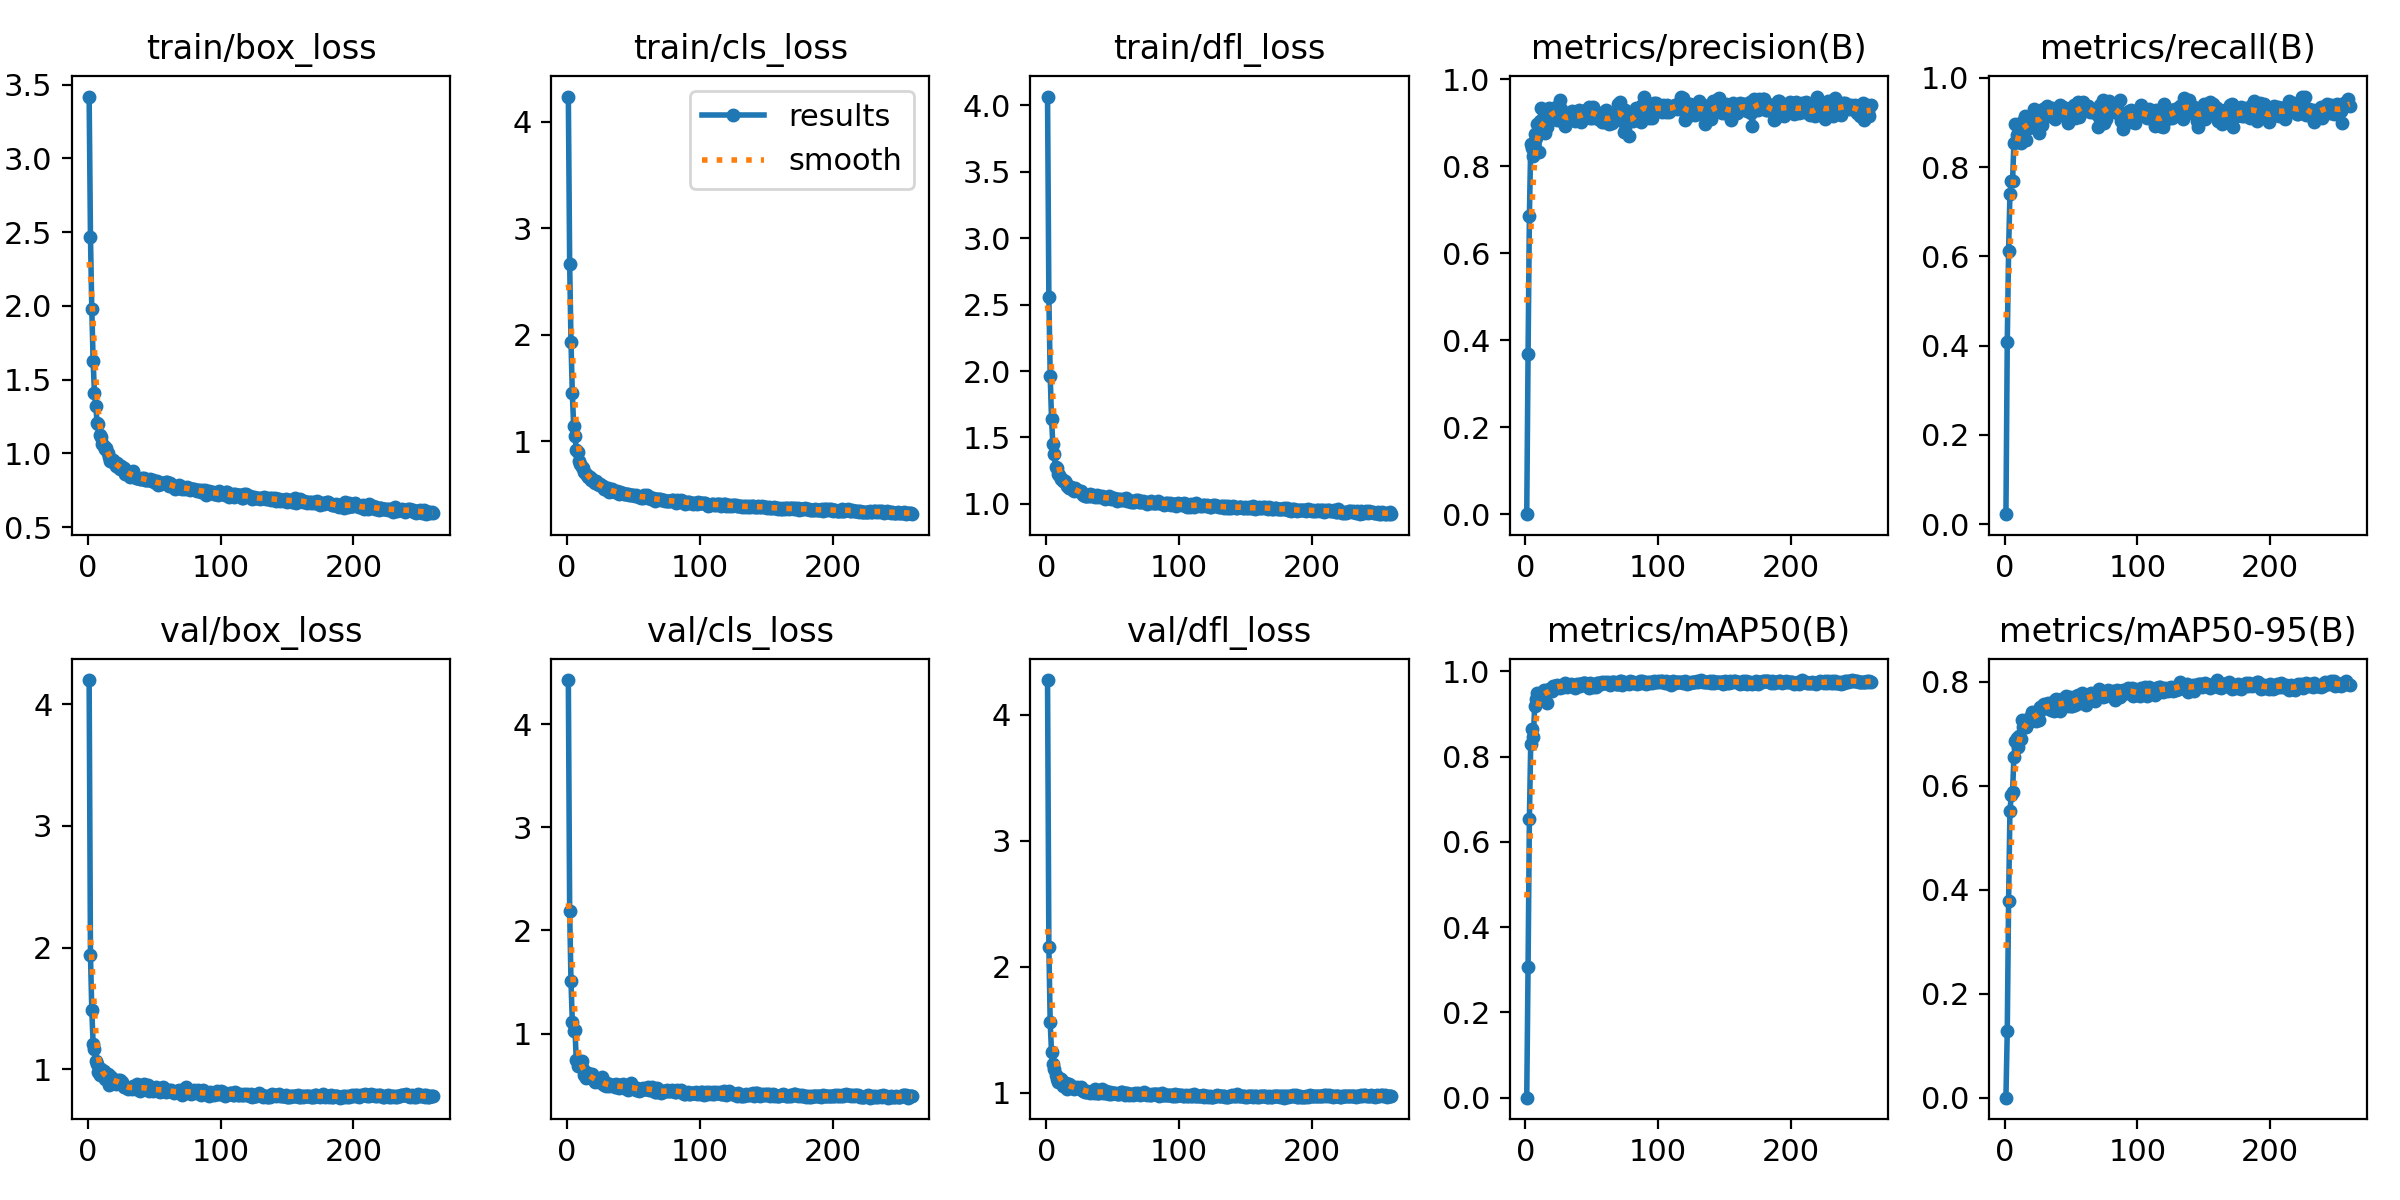

The table this chart was drawn from, first rows:
epoch, train/box_loss, train/cls_loss, train/dfl_loss, metrics/precision(B), metrics/recall(B), metrics/mAP50(B), metrics/mAP50-95(B), val/box_loss, val/cls_loss, val/dfl_loss, lr/pg0, lr/pg1, lr/pg2
1, 3.419, 4.237, 4.065, 0.00017, 0.02211, 9e-05, 4e-05, 4.199, 4.426, 4.277, 0.0006571, 0.0006571, 0.0006571
2, 2.469, 2.67, 2.555, 0.3683, 0.4079, 0.3073, 0.1288, 1.943, 2.188, 2.155, 0.001321, 0.001321, 0.001321
3, 1.98, 1.935, 1.966, 0.6859, 0.6118, 0.6545, 0.3777, 1.488, 1.505, 1.558, 0.001983, 0.001983, 0.001983
4, 1.629, 1.453, 1.641, 0.8502, 0.7392, 0.8308, 0.5503, 1.211, 1.111, 1.322, 0.001989, 0.001989, 0.001989
5, 1.408, 1.149, 1.45, 0.842, 0.769, 0.8644, 0.5813, 1.171, 1.026, 1.228, 0.001986, 0.001986, 0.001986
6, 1.323, 1.05, 1.374, 0.8229, 0.769, 0.8471, 0.5886, 1.066, 1.034, 1.191, 0.001982, 0.001982, 0.001982
7, 1.206, 0.9225, 1.281, 0.8755, 0.855, 0.9191, 0.6559, 1.044, 0.7398, 1.142, 0.001978, 0.001978, 0.001978
8, 1.196, 0.9028, 1.273, 0.8649, 0.8966, 0.936, 0.6863, 0.979, 0.6837, 1.108, 0.001975, 0.001975, 0.001975
9, 1.121, 0.8152, 1.229, 0.8964, 0.8721, 0.9494, 0.6907, 0.9543, 0.7058, 1.082, 0.001971, 0.001971, 0.001971
10, 1.11, 0.7855, 1.218, 0.8329, 0.894, 0.9321, 0.6748, 1.007, 0.69, 1.117, 0.001968, 0.001968, 0.001968
11, 1.065, 0.764, 1.185, 0.9043, 0.8822, 0.947, 0.6944, 0.9743, 0.7376, 1.105, 0.001964, 0.001964, 0.001964
12, 1.052, 0.7496, 1.186, 0.9339, 0.855, 0.9504, 0.6897, 0.9897, 0.6521, 1.093, 0.00196, 0.00196, 0.00196
13, 1.028, 0.711, 1.171, 0.8908, 0.9022, 0.9491, 0.7262, 0.9188, 0.6018, 1.057, 0.001957, 0.001957, 0.001957
14, 1.038, 0.6993, 1.173, 0.9146, 0.8968, 0.9555, 0.713, 0.9267, 0.5689, 1.065, 0.001953, 0.001953, 0.001953
15, 1.002, 0.6877, 1.158, 0.8778, 0.914, 0.9518, 0.7135, 0.9616, 0.5877, 1.073, 0.00195, 0.00195, 0.00195
16, 0.9734, 0.6626, 1.132, 0.8898, 0.8599, 0.9252, 0.7121, 0.8746, 0.6174, 1.031, 0.001946, 0.001946, 0.001946
17, 0.9482, 0.6626, 1.12, 0.9189, 0.8912, 0.9526, 0.7178, 0.9468, 0.5929, 1.073, 0.001942, 0.001942, 0.001942
18, 0.9459, 0.6388, 1.117, 0.9353, 0.8877, 0.9591, 0.7222, 0.9279, 0.5849, 1.06, 0.001939, 0.001939, 0.001939
19, 0.9541, 0.648, 1.128, 0.9088, 0.9058, 0.9583, 0.7321, 0.9089, 0.6067, 1.052, 0.001935, 0.001935, 0.001935
20, 0.9337, 0.6162, 1.106, 0.9185, 0.9042, 0.9549, 0.731, 0.8949, 0.5468, 1.034, 0.001932, 0.001932, 0.001932
21, 0.9122, 0.6132, 1.1, 0.9298, 0.9066, 0.9653, 0.7423, 0.8792, 0.5347, 1.03, 0.001928, 0.001928, 0.001928
22, 0.9354, 0.6319, 1.122, 0.9247, 0.9312, 0.9653, 0.7328, 0.9006, 0.5522, 1.041, 0.001924, 0.001924, 0.001924
23, 0.9063, 0.598, 1.105, 0.9355, 0.8912, 0.9606, 0.7294, 0.9118, 0.5366, 1.043, 0.001921, 0.001921, 0.001921
24, 0.8951, 0.5882, 1.094, 0.9076, 0.9214, 0.9677, 0.7245, 0.9124, 0.5291, 1.041, 0.001917, 0.001917, 0.001917
25, 0.9171, 0.6002, 1.097, 0.9222, 0.9042, 0.9649, 0.7368, 0.8962, 0.5462, 1.034, 0.001914, 0.001914, 0.001914
26, 0.9016, 0.5817, 1.096, 0.9526, 0.8771, 0.9606, 0.7271, 0.8983, 0.5745, 1.044, 0.00191, 0.00191, 0.00191
27, 0.9032, 0.5815, 1.086, 0.932, 0.9042, 0.9665, 0.752, 0.8531, 0.5152, 1.021, 0.001906, 0.001906, 0.001906
28, 0.86, 0.5514, 1.066, 0.9202, 0.8943, 0.9637, 0.7468, 0.8516, 0.5019, 1.012, 0.001903, 0.001903, 0.001903
29, 0.8686, 0.563, 1.06, 0.8998, 0.9312, 0.9707, 0.7548, 0.858, 0.4924, 1.01, 0.001899, 0.001899, 0.001899
30, 0.8595, 0.5484, 1.059, 0.8918, 0.9313, 0.9721, 0.7573, 0.8363, 0.5202, 1.008, 0.001896, 0.001896, 0.001896
31, 0.8642, 0.5606, 1.059, 0.9085, 0.9214, 0.9628, 0.7511, 0.8443, 0.4995, 1.016, 0.001892, 0.001892, 0.001892
32, 0.8425, 0.5267, 1.059, 0.9073, 0.9378, 0.9659, 0.749, 0.8496, 0.4899, 1.008, 0.001888, 0.001888, 0.001888
33, 0.8547, 0.5374, 1.071, 0.9208, 0.9136, 0.9689, 0.7589, 0.8389, 0.5047, 0.9988, 0.001885, 0.001885, 0.001885
34, 0.8779, 0.5507, 1.061, 0.9111, 0.9263, 0.9704, 0.7481, 0.8614, 0.4971, 1.009, 0.001881, 0.001881, 0.001881
35, 0.8466, 0.5314, 1.065, 0.9279, 0.9173, 0.9681, 0.746, 0.8564, 0.5009, 1.004, 0.001878, 0.001878, 0.001878
36, 0.8321, 0.5241, 1.058, 0.9156, 0.9335, 0.9668, 0.7568, 0.8396, 0.4788, 0.9994, 0.001874, 0.001874, 0.001874
37, 0.8352, 0.529, 1.052, 0.9053, 0.9238, 0.9618, 0.7438, 0.8791, 0.5071, 1.026, 0.00187, 0.00187, 0.00187
38, 0.8353, 0.5341, 1.066, 0.9157, 0.9073, 0.967, 0.7645, 0.8439, 0.485, 0.999, 0.001867, 0.001867, 0.001867
39, 0.8249, 0.5072, 1.049, 0.9195, 0.9189, 0.9709, 0.7663, 0.826, 0.4764, 0.9967, 0.001863, 0.001863, 0.001863
40, 0.8275, 0.5243, 1.057, 0.9299, 0.9189, 0.9697, 0.7614, 0.8447, 0.5019, 0.9993, 0.00186, 0.00186, 0.00186
41, 0.8329, 0.5179, 1.051, 0.9031, 0.9238, 0.9653, 0.7507, 0.8503, 0.4878, 1.009, 0.001856, 0.001856, 0.001856
42, 0.835, 0.5184, 1.056, 0.9028, 0.9386, 0.97, 0.744, 0.8825, 0.5118, 1.031, 0.001852, 0.001852, 0.001852
43, 0.8198, 0.5053, 1.05, 0.9195, 0.9265, 0.9728, 0.7656, 0.8371, 0.4682, 0.999, 0.001849, 0.001849, 0.001849
44, 0.8183, 0.508, 1.034, 0.9224, 0.9346, 0.9724, 0.7538, 0.8425, 0.4871, 0.9979, 0.001845, 0.001845, 0.001845
45, 0.821, 0.5091, 1.045, 0.923, 0.9312, 0.9717, 0.7536, 0.8732, 0.4861, 1.012, 0.001842, 0.001842, 0.001842
46, 0.8206, 0.5072, 1.042, 0.9301, 0.914, 0.9702, 0.7717, 0.8197, 0.4509, 0.9977, 0.001838, 0.001838, 0.001838
47, 0.8243, 0.5021, 1.059, 0.9323, 0.9136, 0.9697, 0.767, 0.827, 0.4614, 0.9935, 0.001834, 0.001834, 0.001834
48, 0.8103, 0.4944, 1.046, 0.9372, 0.8993, 0.9613, 0.7535, 0.8344, 0.5256, 1.004, 0.001831, 0.001831, 0.001831
49, 0.8169, 0.4948, 1.036, 0.9122, 0.9337, 0.9717, 0.7694, 0.819, 0.4752, 0.9917, 0.001827, 0.001827, 0.001827
50, 0.8036, 0.4973, 1.048, 0.9123, 0.9337, 0.9654, 0.7539, 0.8349, 0.483, 0.9974, 0.001824, 0.001824, 0.001824
51, 0.7996, 0.4916, 1.042, 0.9365, 0.9115, 0.9632, 0.7534, 0.8526, 0.4737, 1.001, 0.00182, 0.00182, 0.00182
52, 0.8088, 0.4967, 1.04, 0.9166, 0.9386, 0.969, 0.7634, 0.8407, 0.4507, 0.997, 0.001816, 0.001816, 0.001816
53, 0.7882, 0.4842, 1.023, 0.9205, 0.9106, 0.9625, 0.7547, 0.8246, 0.4753, 0.9917, 0.001813, 0.001813, 0.001813
54, 0.7972, 0.4791, 1.04, 0.9237, 0.9217, 0.9728, 0.7728, 0.8176, 0.447, 0.9918, 0.001809, 0.001809, 0.001809
55, 0.7928, 0.4822, 1.036, 0.9082, 0.9459, 0.9732, 0.7742, 0.8277, 0.4514, 0.9936, 0.001806, 0.001806, 0.001806
56, 0.7965, 0.4711, 1.027, 0.9206, 0.9118, 0.9728, 0.7638, 0.8469, 0.4502, 1.004, 0.001802, 0.001802, 0.001802
57, 0.7963, 0.4743, 1.036, 0.9223, 0.9263, 0.9709, 0.7585, 0.8586, 0.4774, 1.006, 0.001798, 0.001798, 0.001798
58, 0.8002, 0.4985, 1.028, 0.9009, 0.9381, 0.9742, 0.7782, 0.8209, 0.4633, 0.9952, 0.001795, 0.001795, 0.001795
59, 0.8032, 0.4831, 1.036, 0.9017, 0.9466, 0.9731, 0.7682, 0.8107, 0.4643, 0.9826, 0.001791, 0.001791, 0.001791
60, 0.8075, 0.4942, 1.045, 0.9042, 0.9386, 0.9747, 0.7676, 0.8245, 0.4634, 0.9954, 0.001788, 0.001788, 0.001788
... 200 more rows
